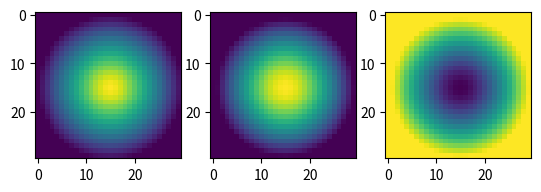

The script that saved this image:
"""import numpy as np
from matplotlib import pyplot as plt

import numpy as np


def g(X, p):
    d = np.linalg.norm(p)
    if d < 1:
        return (3 * X / np.pi) * (1 - d)
    else:
        return 0


def monte_carlo_integral(X, num_samples=1000000):
    total_value = 0
    count_inside = 0

    for _ in range(num_samples):
        # Randomly sample a point in the bounding box [-1, 1] x [-1, 1] x [-1, 1]
        p = np.array([2 * np.random.rand() - 1 for _ in range(3)])

        # Check if the point is inside the metaball
        if np.linalg.norm(p) < 1:
            count_inside += 1
            total_value += g(X, p)

    # The volume of the bounding box is 2^3 = 8
    # The volume of the unit sphere (metaball) is (4/3) * pi
    # The ratio of the volumes is used to scale the integral approximation
    volume_ratio = (4 / 3) * np.pi / 8
    average_value = total_value / count_inside

    return average_value * (count_inside / num_samples) * 8


# Test the Monte Carlo approximation
X_test = 10000
approximated_value = monte_carlo_integral(X_test)
print(f"For X = {X_test}, the approximated integral value is: {approximated_value}")

# You can easily test other values of X by calling the monte_carlo_integral function with different X values.

"""


"""def g(X, p):
    d = np.linalg.norm(p)
    if d < 1:
        return (3 * X / np.pi) * (1 - d)
    else:
        return 0


def monte_carlo_integral(X, num_samples=100000):
    total_value = 0

    for _ in range(num_samples):
        # Randomly sample a point in the bounding box [-1, 1] x [-1, 1] x [-1, 1]
        p = np.array([2 * np.random.rand() - 1 for _ in range(3)])

        # Check if the point is inside the metaball
        if np.linalg.norm(p) < 1:
            total_value += g(X, p)

    # The volume of the bounding box is 2^3 = 8
    # The volume of the unit sphere (metaball) is (4/3) * pi
    # The ratio of the volumes is used to scale the integral approximation
    volume_ratio = (4 / 3) * np.pi / 8
    average_value = total_value / num_samples

    return average_value * 8 / volume_ratio  # Scale by the ratio of the volumes


def visualize_g(X, grid_size=100):
    # Create a 2D grid
    x = np.linspace(-1, 1, grid_size)
    y = np.linspace(-1, 1, grid_size)
    X_grid, Y_grid = np.meshgrid(x, y)

    # Evaluate g on the grid
    Z = np.zeros((grid_size, grid_size))
    for i in range(grid_size):
        for j in range(grid_size):
            Z[i, j] = g(X, np.array([X_grid[i, j], Y_grid[i, j], 0]))

    # Display the grid using matplotlib
    plt.imshow(Z, extent=(-1, 1, -1, 1), origin='lower', cmap='viridis')
    plt.colorbar(label='g(X, p)')
    plt.title(f'Visualization of g for X = {X}')
    plt.xlabel('x')
    plt.ylabel('y')
    plt.show()

# Test the Monte Carlo approximation
X_test = 100000
visualize_g(X_test)
approximated_value = monte_carlo_integral(X_test)
print(f"For X = {X_test}, the approximated integral value is: {approximated_value}")

# You can easily test other values of X by calling the monte_carlo_integral function with different X values.
"""





"""
import numpy as np


def f(p):
    d = np.linalg.norm(p)
    if d < 1:
        return 1 - d
    return 0


def monte_carlo_integration(samples=1000000):
    count_inside_sphere = 0
    total_value = 0

    for _ in range(samples):
        # Randomly sample a point in the unit cube [-1, 1] x [-1, 1] x [-1, 1]
        p = np.array([2 * np.random.rand() - 1, 2 * np.random.rand() - 1, 2 * np.random.rand() - 1])

        # Check if the point is inside the unit sphere
        if np.linalg.norm(p) < 1:
            count_inside_sphere += 1
            total_value += f(p)

    # The volume of the unit cube is 8 (2x2x2)
    # The estimated volume of the unit sphere is 8 * (count_inside_sphere / samples)
    # Multiply this by the average value of f(p) for points inside the sphere
    integral_estimate = (8 * count_inside_sphere / samples) * (total_value / count_inside_sphere)

    return integral_estimate


# Compute the numerical integral
result = monte_carlo_integration()
print(f"Numerical estimate of the integral: {result}")
"""





import math

import pandas as pd
import numpy as np
import matplotlib.pyplot as plt


def g(X, p):
    d = np.linalg.norm(p)
    if d < 1:
        return (3 * X / np.pi) * (1 - d)
    else:
        return 0

def ball(nX) -> np.ndarray:
    center = [nX/2, nX/2, nX/2]
    r = nX / 2
    arr = [[[abs(x - center[0])**2 + abs(y - center[1])**2 + abs(z - center[2]) for z in range(nX)] for x in range(nX)] for y in range(nX)]
    return np.maximum(1 - np.sqrt(np.array(arr)) / r, 0)

def ball2D(nX) -> np.ndarray:
    center = [nX/2, nX/2, nX/2]
    r = nX / 2
    arr = [[abs(x - center[0])**2 + abs(y - center[1])**2 for x in range(nX)] for y in range(nX)]
    return np.maximum(1 - np.sqrt(np.array(arr)) / r, 0)
    # arr = np.array(arr)
    # arr[:, :, :] = (1.0 / np.maximum(arr[:, :, :], 1))**2
    # return arr

def ballMidpoint(nX) -> np.ndarray:
    center = [nX/2, nX/2, nX/2]
    r = nX / 2
    arr = [[[g(1, ((np.array([x, y, z]) - center) / r)) for z in range(nX)] for x in range(nX)] for y in range(nX)]
    return np.array(arr) / (r**3)

def main():
    nX = 30
    b = ball(nX)
    # b /= nX**2
    Q = 100
    # b *= Q
    voxels = (b * Q)
    total = voxels.sum()
    voxels /= total
    print(total)
    midpoint = ballMidpoint(nX) * Q
    diff = voxels - midpoint

    print(voxels.sum(), midpoint.sum(), diff.sum())

    fig, (ax1, ax2, ax3) = plt.subplots(1, 3, squeeze=True)
    ax1.imshow(voxels[:, :, nX//3])
    ax2.imshow(midpoint[:, :, nX//3])
    ax3.imshow(diff[:, :, nX//3])
    plt.show()
    return
    x = [i for i in range(2, 50)]
    y = []
    estimation = 3 / math.pi
    for i in x:
        b = ball(i)
        inside = b > 0.0
        y.append(b.sum() / inside.sum())
        if i % 10 == 0:
            print(f"{i}: \t{y[-1]}")
    plt.plot(x, np.array(y) / estimation)
    # plt.yscale("log")
    plt.show()

if __name__ == "__main__":
    main()
